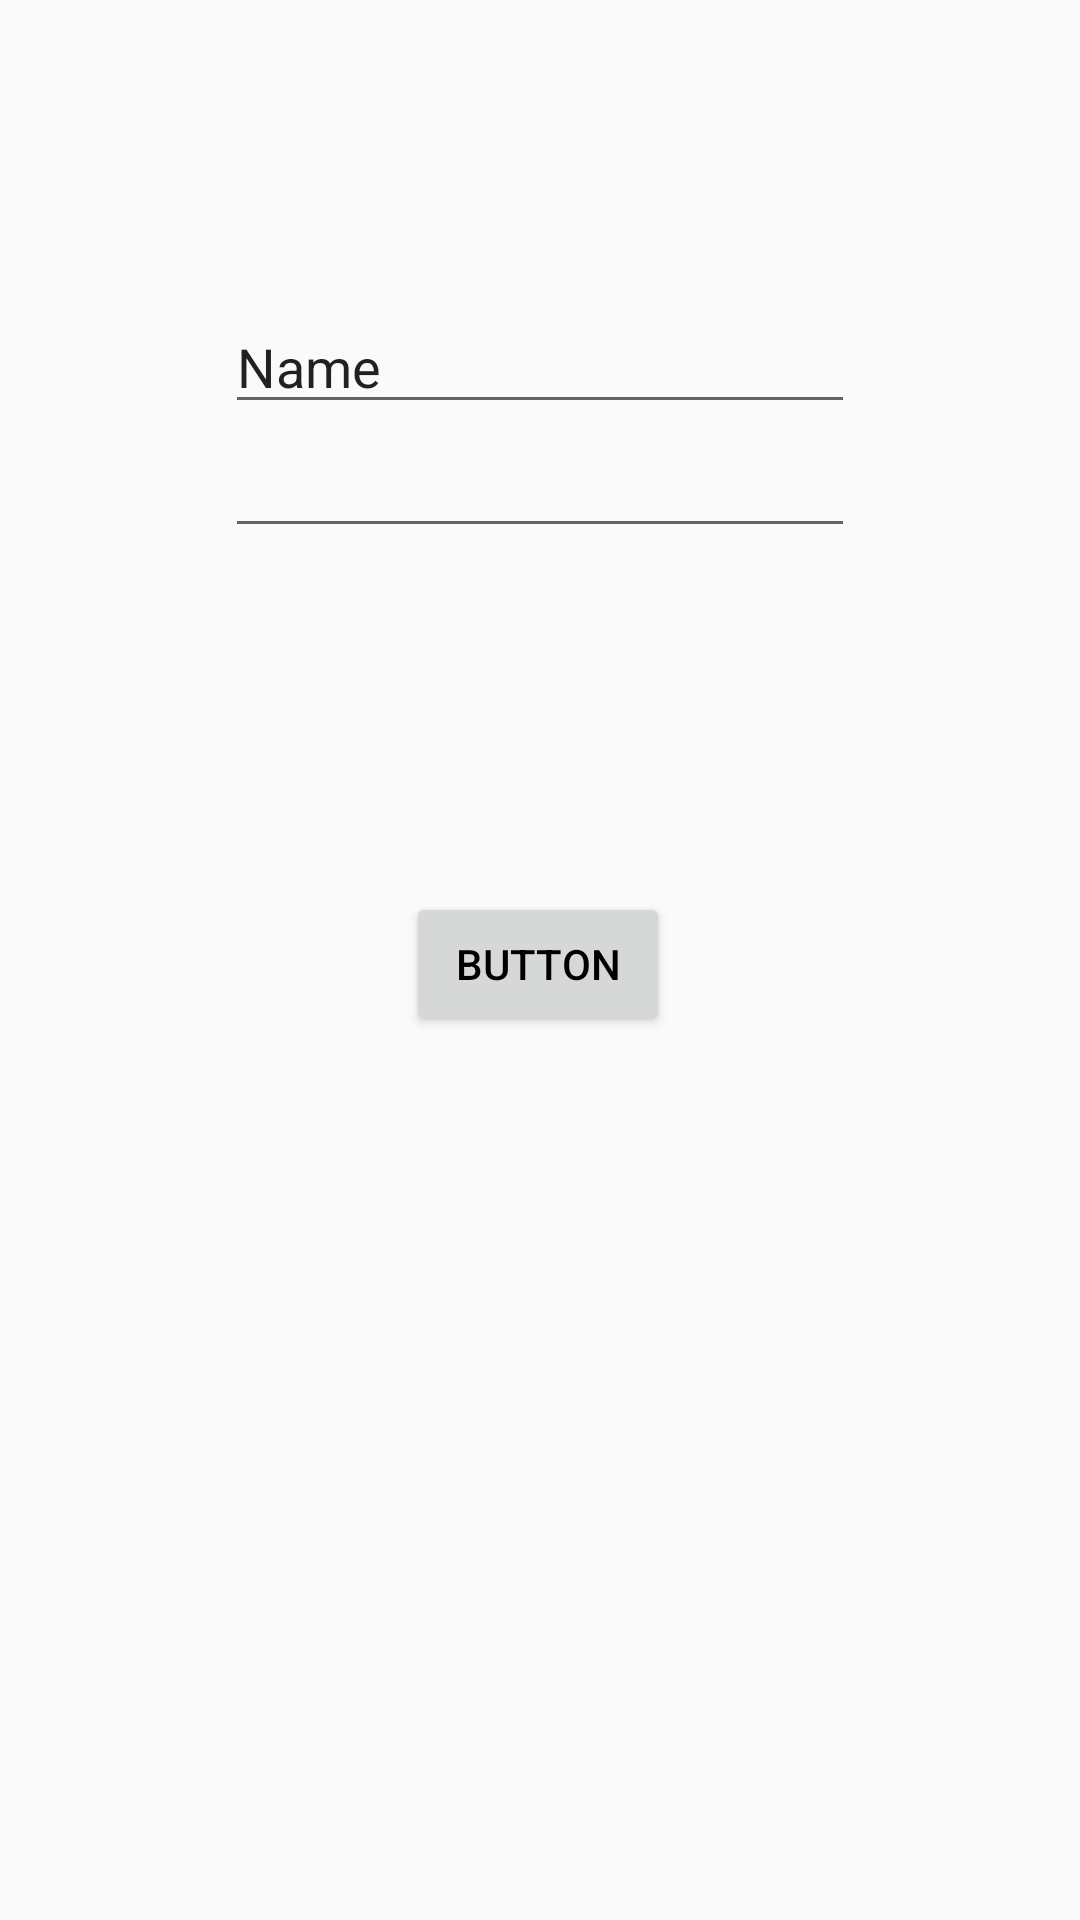

Android layout source for this screen:
<!-- AndroidManifest.xml: application theme Theme.Test -->
<!-- res/layout/activity_sign_up.xml -->
<?xml version="1.0" encoding="utf-8"?>
<layout xmlns:android="http://schemas.android.com/apk/res/android"
    xmlns:app="http://schemas.android.com/apk/res-auto"
    xmlns:tools="http://schemas.android.com/tools">

    <data>
    </data>

    <androidx.constraintlayout.widget.ConstraintLayout
        android:layout_width="match_parent"
        android:layout_height="match_parent"
        tools:context=".SignUpActivity">

        <Button
            android:id="@+id/button"
            android:layout_width="wrap_content"
            android:layout_height="wrap_content"
            android:layout_marginBottom="180dp"
            android:text="Button"
            app:layout_constraintBottom_toBottomOf="parent"
            app:layout_constraintEnd_toEndOf="parent"
            app:layout_constraintHorizontal_bias="0.498"
            app:layout_constraintStart_toStartOf="parent"
            app:layout_constraintTop_toBottomOf="@+id/password" />

        <EditText
            android:id="@+id/email"
            android:layout_width="wrap_content"
            android:layout_height="wrap_content"
            android:ems="10"
            android:inputType="textPersonName"
            android:text="Name"
android:layout_marginTop="100dp"
            app:layout_constraintEnd_toEndOf="parent"
            app:layout_constraintStart_toStartOf="parent"
            app:layout_constraintTop_toTopOf="parent" />

        <EditText
            android:id="@+id/password"
            android:layout_width="wrap_content"
            android:layout_height="wrap_content"
            android:ems="10"
            android:inputType="numberPassword"
            app:layout_constraintEnd_toEndOf="parent"
            app:layout_constraintStart_toStartOf="parent"
            app:layout_constraintTop_toBottomOf="@+id/email" />
    </androidx.constraintlayout.widget.ConstraintLayout>
</layout>
<!-- resources referenced by this layout -->
<resources>
  <style name="Theme.Test" parent="Theme.MaterialComponents.DayNight.NoActionBar.Bridge">
          
          <item name="colorPrimary">@color/indigo_500</item>
          <item name="colorPrimaryVariant">@color/indigo_800</item>
          <item name="colorOnPrimary">@color/white</item>
          
          <item name="colorSecondary">@color/indigo_200</item>
          <item name="colorSecondaryVariant">@color/light_blue_700</item>
          <item name="colorOnSecondary">@color/black</item>
          
  
          
          <item name="android:textColor">@color/black</item>
      </style>
  <color name="indigo_500">#FF3F51B5</color>
  <color name="indigo_800">#FF283593</color>
  <color name="white">#FFFFFFFF</color>
  <color name="indigo_200">#FF9FA8DA</color>
  <color name="light_blue_700">#FF0288D1</color>
  <color name="black">#FF000000</color>
</resources>
